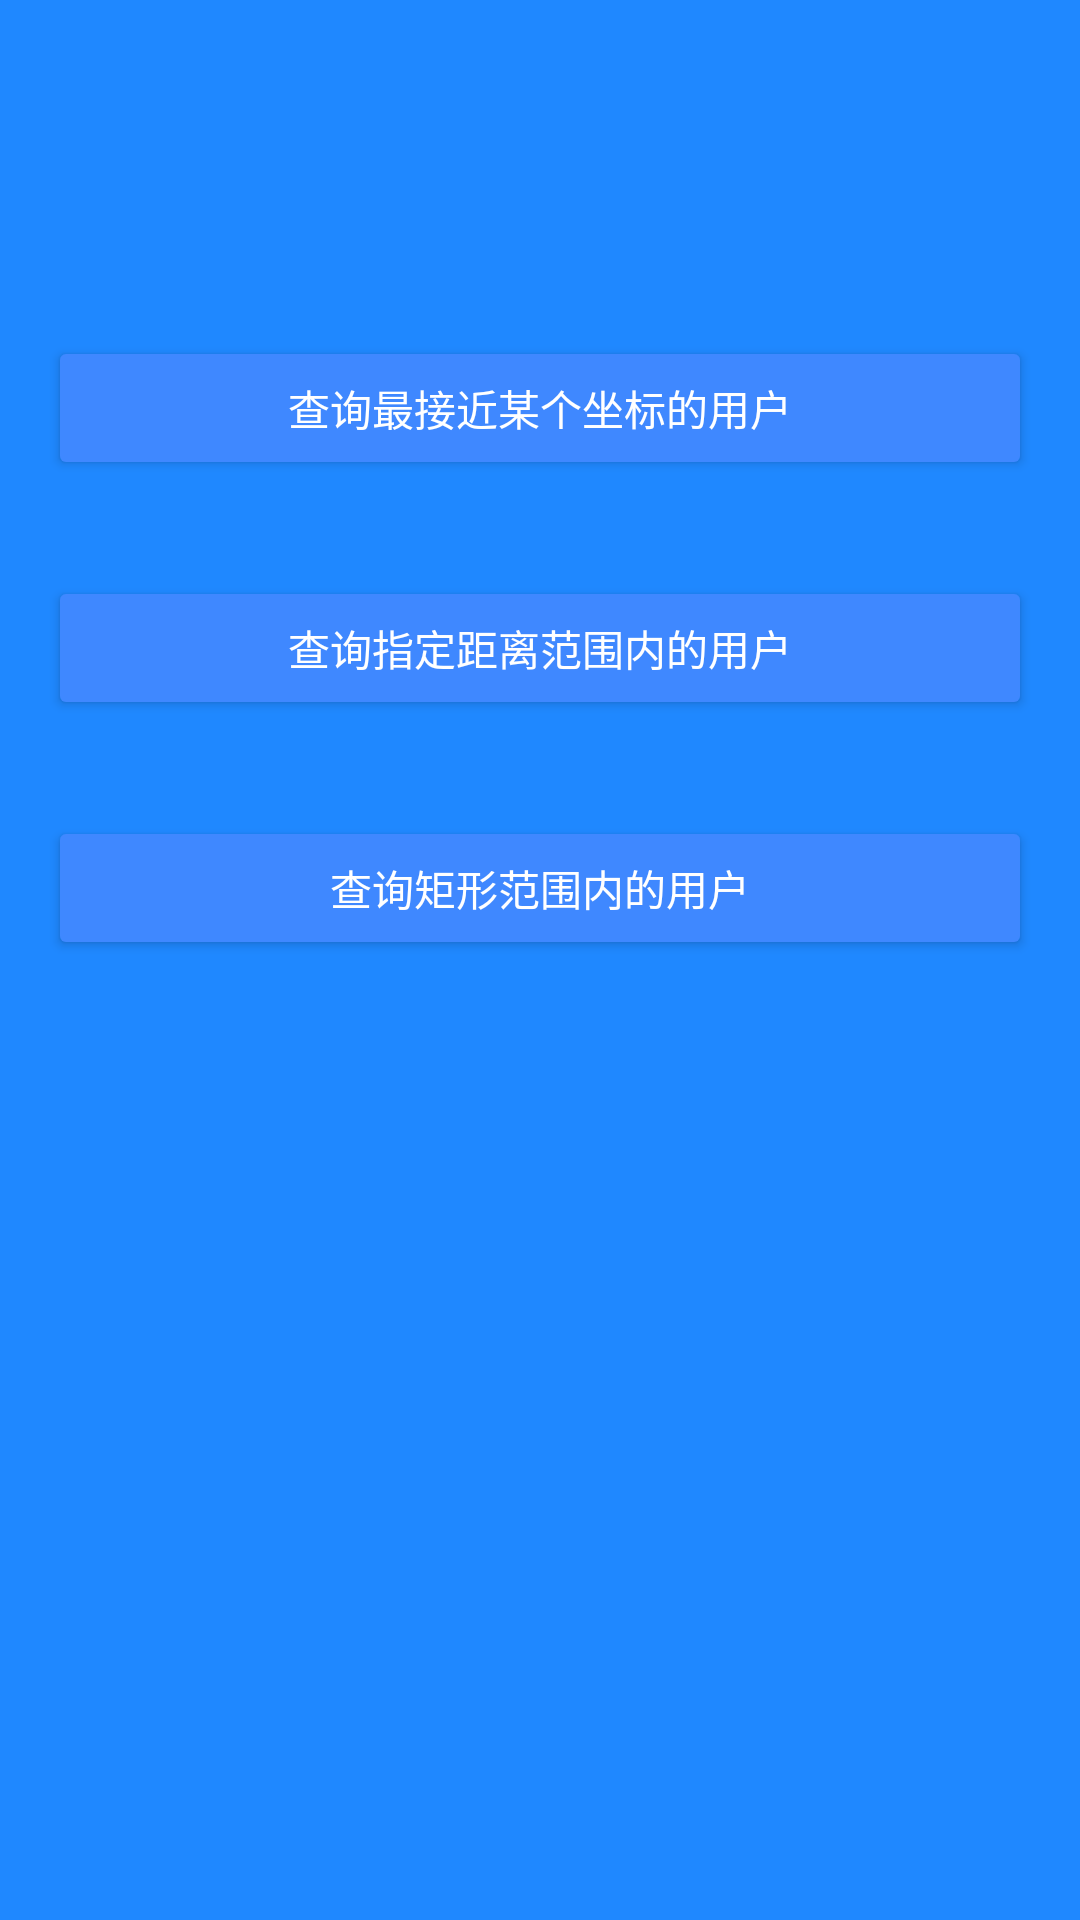

Write the Android layout XML for this screen, with the resource values it uses.
<!-- AndroidManifest.xml: application theme AppTheme.Dark -->
<!-- res/layout/activity_location.xml -->
<?xml version="1.0" encoding="utf-8"?>
<LinearLayout xmlns:android="http://schemas.android.com/apk/res/android"
    android:orientation="vertical" android:layout_width="match_parent"
    android:layout_height="match_parent">
    <androidx.appcompat.widget.AppCompatImageView
        android:layout_width="wrap_content"
        android:layout_height="72dp"
        android:layout_gravity="center_horizontal"
        android:layout_marginBottom="24dp"
        android:src="@mipmap/ic_bmob" />

    <Button
        android:id="@+id/btn_shortest"
        android:layout_width="match_parent"
        android:layout_height="wrap_content"
        android:layout_margin="16dp"
        android:text="查询最接近某个坐标的用户"/>


    <Button
        android:id="@+id/btn_distance"
        android:layout_width="match_parent"
        android:layout_height="wrap_content"
        android:layout_margin="16dp"
        android:text="查询指定距离范围内的用户"/>


    <Button
        android:id="@+id/btn_rectangle"
        android:layout_width="match_parent"
        android:layout_height="wrap_content"
        android:layout_margin="16dp"
        android:text="查询矩形范围内的用户"/>
</LinearLayout>
<!-- resources referenced by this layout -->
<resources>
  <style name="AppTheme.Dark" parent="Theme.AppCompat.NoActionBar">
  
          <item name="colorPrimary">@color/colorPrimary</item>
          <item name="colorPrimaryDark">@color/colorPrimaryDark</item>
          <item name="colorAccent">@color/colorAccent</item>
  
          <item name="android:windowBackground">@color/colorPrimary</item>
  
          <item name="colorControlNormal">@color/iron</item>
          <item name="colorControlActivated">@color/white</item>
          <item name="colorControlHighlight">@color/white</item>
          <item name="android:textColorHint">@color/iron</item>
  
          <item name="colorButtonNormal">@color/colorPrimaryDarker</item>
          <item name="android:colorButtonNormal" tools:ignore="NewApi">@color/colorPrimaryDarker
          </item>
      </style>
  <color name="colorPrimary">#1F88FF</color>
  <color name="colorPrimaryDark">#2F88FF</color>
  <color name="colorAccent">#FFFFFF</color>
  <color name="iron">#CCCCCC</color>
  <color name="white">#FFFFFF</color>
  <color name="colorPrimaryDarker">#3F88FF</color>
</resources>
